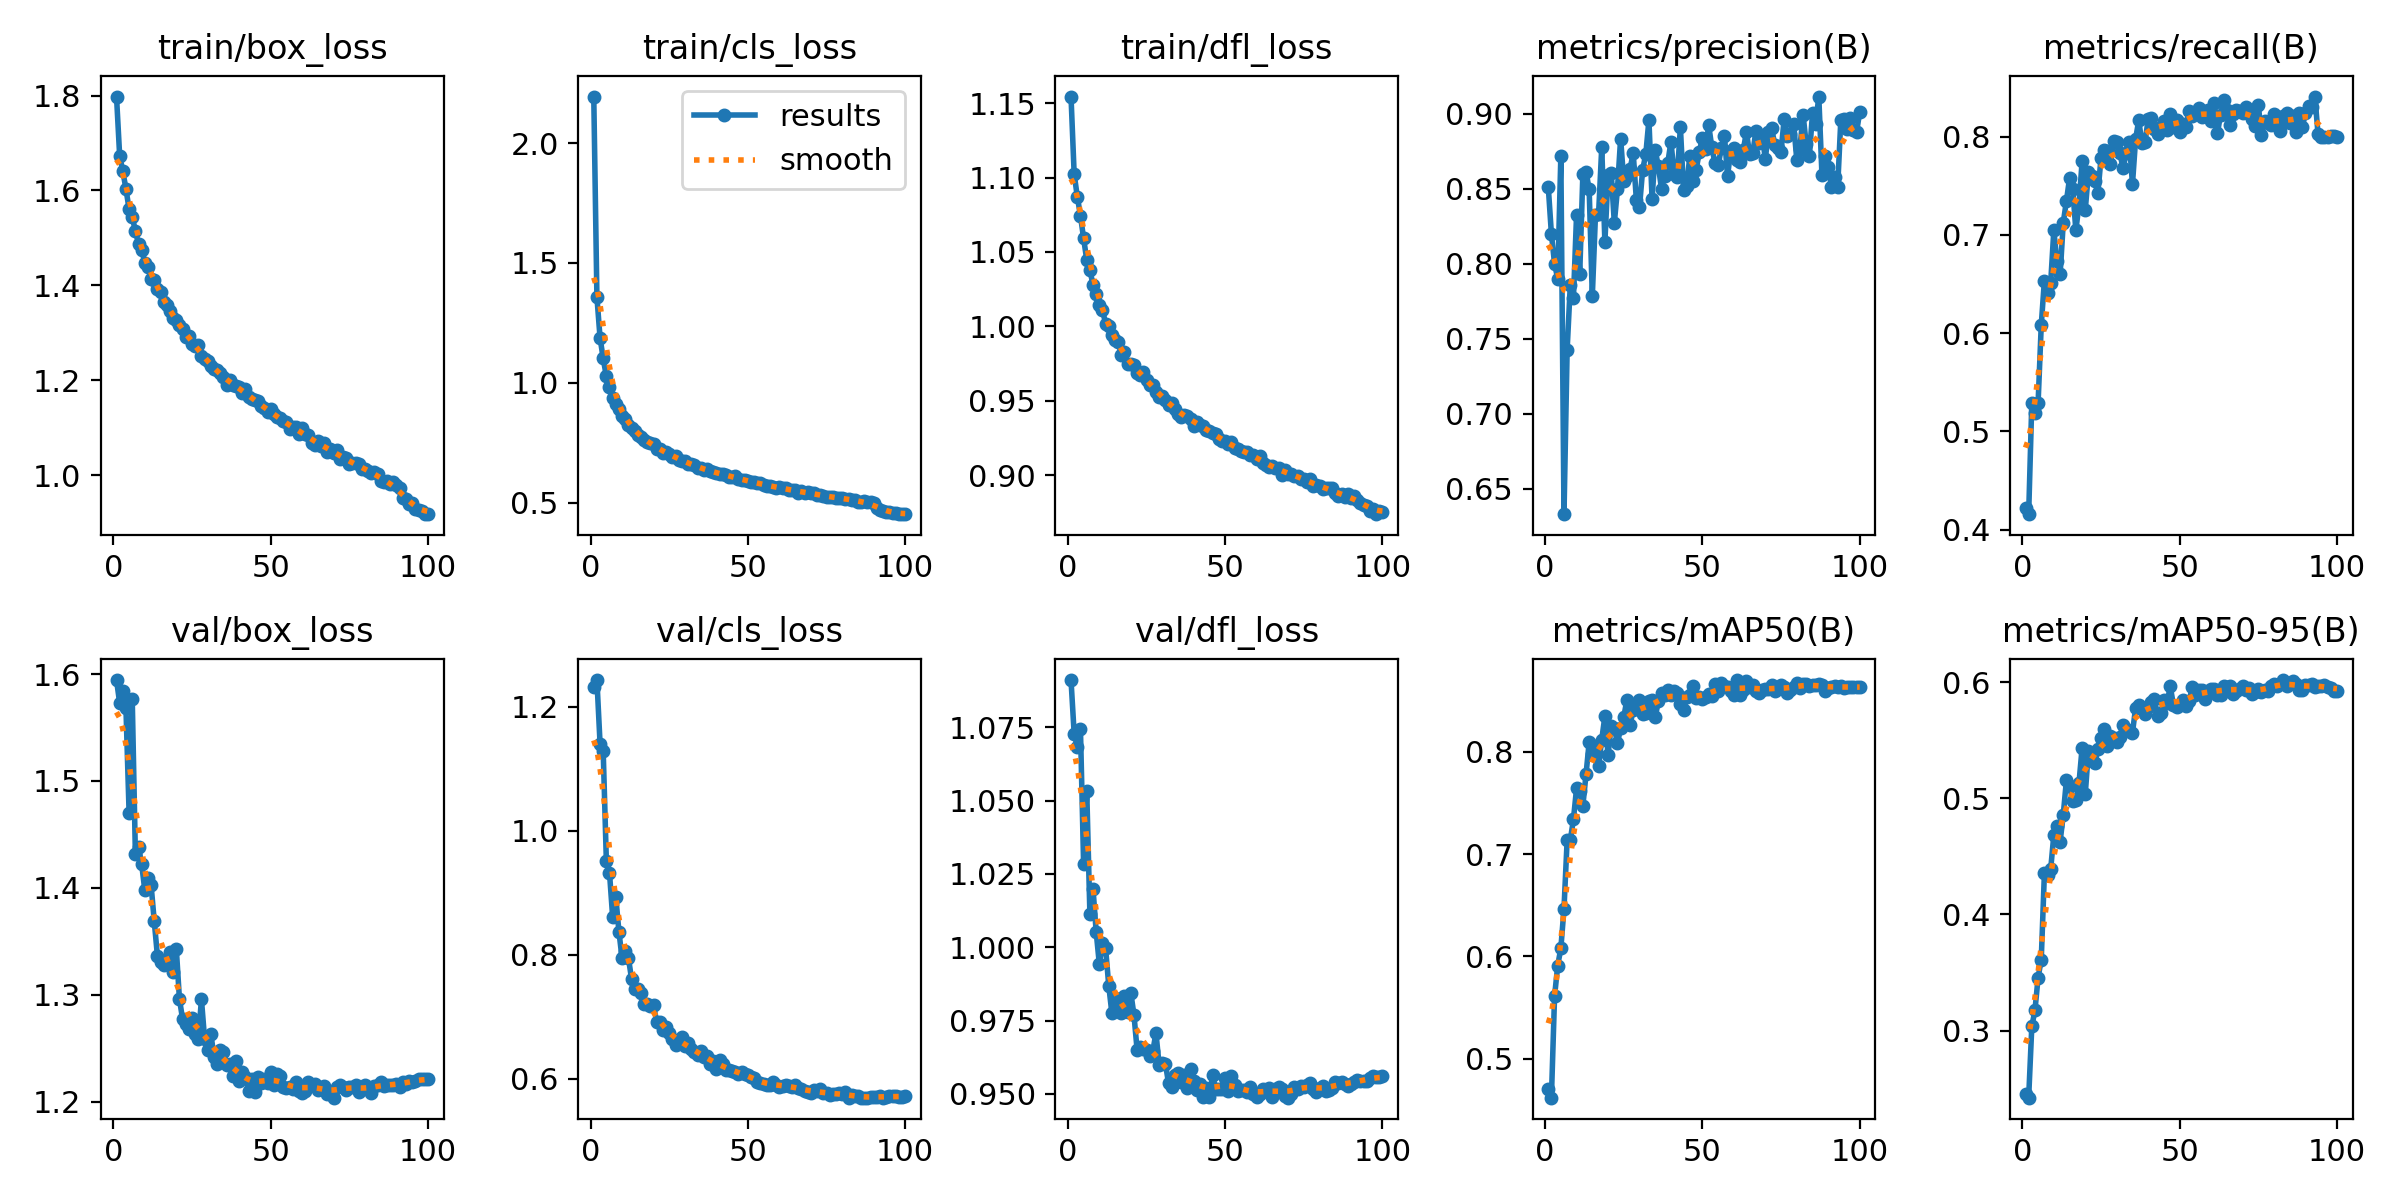

The data file committed next to this chart (first rows):
epoch, time, train/box_loss, train/cls_loss, train/dfl_loss, metrics/precision(B), metrics/recall(B), metrics/mAP50(B), metrics/mAP50-95(B), val/box_loss, val/cls_loss, val/dfl_loss, lr/pg0, lr/pg1, lr/pg2
1, 41.37, 1.798, 2.194, 1.154, 0.8514, 0.4218, 0.4704, 0.2455, 1.594, 1.231, 1.091, 0.0003694, 0.0003694, 0.0003694
2, 79.81, 1.673, 1.358, 1.102, 0.8199, 0.4159, 0.4617, 0.2422, 1.573, 1.243, 1.073, 0.0007324, 0.0007324, 0.0007324
3, 116.8, 1.64, 1.187, 1.087, 0.8001, 0.5293, 0.5609, 0.3035, 1.584, 1.14, 1.068, 0.001088, 0.001088, 0.001088
4, 155.9, 1.604, 1.101, 1.074, 0.7901, 0.5189, 0.5909, 0.3174, 1.568, 1.128, 1.074, 0.001078, 0.001078, 0.001078
5, 195.1, 1.56, 1.027, 1.059, 0.8718, 0.5291, 0.6078, 0.3456, 1.47, 0.9515, 1.028, 0.001067, 0.001067, 0.001067
6, 233.6, 1.543, 0.9832, 1.045, 0.6331, 0.6081, 0.6467, 0.361, 1.576, 0.932, 1.053, 0.001056, 0.001056, 0.001056
7, 270.8, 1.515, 0.9383, 1.038, 0.7428, 0.6535, 0.7135, 0.4353, 1.431, 0.8609, 1.011, 0.001045, 0.001045, 0.001045
8, 311.8, 1.487, 0.9115, 1.028, 0.7856, 0.6404, 0.7135, 0.4341, 1.438, 0.8932, 1.02, 0.001034, 0.001034, 0.001034
9, 349.9, 1.475, 0.8897, 1.022, 0.7769, 0.6511, 0.7339, 0.439, 1.422, 0.8371, 1.005, 0.001023, 0.001023, 0.001023
10, 386.6, 1.448, 0.8633, 1.015, 0.8328, 0.7046, 0.7645, 0.4685, 1.398, 0.7939, 0.9943, 0.001012, 0.001012, 0.001012
11, 422.3, 1.439, 0.8478, 1.011, 0.7934, 0.6733, 0.7621, 0.4764, 1.409, 0.8063, 1.001, 0.001001, 0.001001, 0.001001
12, 456.5, 1.414, 0.8244, 1.002, 0.8599, 0.6597, 0.7474, 0.4627, 1.402, 0.7954, 0.9996, 0.00099, 0.00099, 0.00099
13, 490.6, 1.412, 0.8109, 1, 0.8613, 0.7124, 0.7779, 0.4859, 1.369, 0.7612, 0.9869, 0.000979, 0.000979, 0.000979
14, 524.9, 1.392, 0.7983, 0.9944, 0.8498, 0.7343, 0.8093, 0.5156, 1.336, 0.7441, 0.9774, 0.000968, 0.000968, 0.000968
15, 558.9, 1.386, 0.784, 0.9906, 0.7783, 0.7575, 0.7978, 0.5108, 1.331, 0.7443, 0.9828, 0.000957, 0.000957, 0.000957
16, 597.5, 1.365, 0.7735, 0.9894, 0.8323, 0.7465, 0.8054, 0.4977, 1.328, 0.7375, 0.979, 0.000946, 0.000946, 0.000946
17, 634.2, 1.358, 0.7608, 0.9808, 0.8334, 0.7048, 0.7866, 0.4987, 1.334, 0.7206, 0.9775, 0.000935, 0.000935, 0.000935
18, 668.8, 1.345, 0.7523, 0.9828, 0.8777, 0.7306, 0.812, 0.5133, 1.34, 0.7203, 0.9835, 0.000924, 0.000924, 0.000924
19, 705.2, 1.331, 0.7468, 0.9744, 0.8147, 0.7751, 0.8348, 0.5438, 1.321, 0.7173, 0.978, 0.000913, 0.000913, 0.000913
20, 739.7, 1.327, 0.7463, 0.9745, 0.859, 0.7255, 0.7968, 0.5041, 1.343, 0.7183, 0.9845, 0.000902, 0.000902, 0.000902
21, 774, 1.316, 0.7247, 0.974, 0.8609, 0.7636, 0.825, 0.5409, 1.296, 0.6914, 0.977, 0.000891, 0.000891, 0.000891
22, 809.2, 1.309, 0.7224, 0.9689, 0.8273, 0.7597, 0.8231, 0.5383, 1.277, 0.6906, 0.9651, 0.00088, 0.00088, 0.00088
23, 843.4, 1.292, 0.7078, 0.9675, 0.8499, 0.7546, 0.8087, 0.5301, 1.272, 0.6781, 0.9661, 0.000869, 0.000869, 0.000869
24, 878.3, 1.294, 0.711, 0.9695, 0.8835, 0.7425, 0.823, 0.5425, 1.268, 0.6836, 0.9653, 0.000858, 0.000858, 0.000858
25, 912.5, 1.277, 0.7014, 0.9637, 0.8551, 0.778, 0.8339, 0.5518, 1.278, 0.6735, 0.9651, 0.000847, 0.000847, 0.000847
26, 946.9, 1.272, 0.6911, 0.9606, 0.8588, 0.7866, 0.851, 0.5595, 1.263, 0.6643, 0.963, 0.000836, 0.000836, 0.000836
27, 981.1, 1.275, 0.6947, 0.9609, 0.8632, 0.7852, 0.8264, 0.545, 1.259, 0.6548, 0.9645, 0.000825, 0.000825, 0.000825
28, 1016, 1.251, 0.6796, 0.9561, 0.874, 0.7716, 0.8408, 0.5538, 1.296, 0.661, 0.9708, 0.000814, 0.000814, 0.000814
29, 1050, 1.245, 0.6745, 0.9525, 0.8428, 0.7951, 0.8428, 0.5522, 1.259, 0.6675, 0.96, 0.000803, 0.000803, 0.000803
30, 1084, 1.24, 0.6734, 0.953, 0.8378, 0.7944, 0.8508, 0.5482, 1.248, 0.652, 0.9606, 0.000792, 0.000792, 0.000792
31, 1118, 1.23, 0.6627, 0.9508, 0.8627, 0.7832, 0.8372, 0.553, 1.263, 0.6569, 0.9603, 0.000781, 0.000781, 0.000781
32, 1153, 1.223, 0.6597, 0.9474, 0.873, 0.7677, 0.8384, 0.5635, 1.242, 0.6474, 0.9537, 0.00077, 0.00077, 0.00077
33, 1187, 1.221, 0.6567, 0.9488, 0.8959, 0.7828, 0.8499, 0.5599, 1.235, 0.6429, 0.9525, 0.000759, 0.000759, 0.000759
34, 1221, 1.216, 0.6463, 0.9445, 0.8431, 0.7945, 0.8503, 0.5579, 1.248, 0.6381, 0.9563, 0.000748, 0.000748, 0.000748
35, 1256, 1.207, 0.6447, 0.9412, 0.8756, 0.7517, 0.8338, 0.5565, 1.246, 0.6449, 0.9573, 0.000737, 0.000737, 0.000737
36, 1290, 1.191, 0.6353, 0.9394, 0.865, 0.7975, 0.8498, 0.5782, 1.234, 0.6356, 0.9542, 0.000726, 0.000726, 0.000726
37, 1325, 1.201, 0.6383, 0.9404, 0.8501, 0.8166, 0.8576, 0.5804, 1.235, 0.6372, 0.9565, 0.000715, 0.000715, 0.000715
38, 1359, 1.191, 0.6307, 0.94, 0.8587, 0.7931, 0.8554, 0.578, 1.224, 0.624, 0.9522, 0.000704, 0.000704, 0.000704
39, 1393, 1.188, 0.6276, 0.9379, 0.8674, 0.7946, 0.86, 0.5723, 1.238, 0.6288, 0.9584, 0.000693, 0.000693, 0.000693
40, 1428, 1.186, 0.6251, 0.9332, 0.8814, 0.8179, 0.8558, 0.5787, 1.219, 0.6153, 0.9544, 0.000682, 0.000682, 0.000682
41, 1462, 1.174, 0.6195, 0.9357, 0.8601, 0.8191, 0.8597, 0.5829, 1.228, 0.6297, 0.9514, 0.000671, 0.000671, 0.000671
42, 1497, 1.182, 0.6199, 0.9336, 0.8582, 0.8078, 0.8572, 0.5853, 1.223, 0.6237, 0.9535, 0.00066, 0.00066, 0.00066
43, 1532, 1.166, 0.6152, 0.9331, 0.8912, 0.8024, 0.8472, 0.5713, 1.21, 0.6142, 0.9489, 0.000649, 0.000649, 0.000649
44, 1568, 1.16, 0.6088, 0.9305, 0.8492, 0.8096, 0.8407, 0.5736, 1.221, 0.6147, 0.9519, 0.000638, 0.000638, 0.000638
45, 1602, 1.158, 0.607, 0.9296, 0.8518, 0.8154, 0.8532, 0.5851, 1.209, 0.6117, 0.949, 0.000627, 0.000627, 0.000627
46, 1637, 1.157, 0.6101, 0.9284, 0.8719, 0.8062, 0.8555, 0.5819, 1.223, 0.6115, 0.9565, 0.000616, 0.000616, 0.000616
47, 1671, 1.146, 0.5995, 0.9278, 0.8554, 0.8224, 0.8647, 0.5965, 1.218, 0.6069, 0.9516, 0.0006051, 0.0006051, 0.0006051
48, 1706, 1.143, 0.5936, 0.9242, 0.8627, 0.81, 0.8524, 0.5808, 1.221, 0.611, 0.9516, 0.0005941, 0.0005941, 0.0005941
49, 1741, 1.134, 0.5941, 0.9229, 0.8743, 0.817, 0.8534, 0.5788, 1.217, 0.6073, 0.9518, 0.0005831, 0.0005831, 0.0005831
50, 1775, 1.139, 0.5907, 0.9228, 0.8842, 0.805, 0.8517, 0.5805, 1.228, 0.6062, 0.9555, 0.0005721, 0.0005721, 0.0005721
51, 1810, 1.129, 0.5862, 0.921, 0.8767, 0.8132, 0.8539, 0.5851, 1.216, 0.6027, 0.951, 0.0005611, 0.0005611, 0.0005611
52, 1844, 1.122, 0.5842, 0.9222, 0.8923, 0.8097, 0.8565, 0.5792, 1.226, 0.6006, 0.9561, 0.0005501, 0.0005501, 0.0005501
53, 1879, 1.121, 0.5816, 0.9185, 0.8776, 0.8264, 0.8542, 0.5835, 1.224, 0.5949, 0.9531, 0.0005391, 0.0005391, 0.0005391
54, 1913, 1.114, 0.5811, 0.9178, 0.8671, 0.821, 0.8663, 0.5956, 1.214, 0.5926, 0.951, 0.0005281, 0.0005281, 0.0005281
55, 1948, 1.112, 0.5755, 0.9161, 0.8656, 0.8244, 0.859, 0.5887, 1.213, 0.5911, 0.9513, 0.0005171, 0.0005171, 0.0005171
56, 1982, 1.099, 0.5706, 0.9158, 0.8769, 0.8291, 0.8677, 0.593, 1.214, 0.5903, 0.9514, 0.0005061, 0.0005061, 0.0005061
57, 2017, 1.101, 0.5684, 0.9156, 0.8853, 0.8198, 0.8643, 0.5933, 1.212, 0.5901, 0.9506, 0.0004951, 0.0004951, 0.0004951
58, 2051, 1.101, 0.5652, 0.9138, 0.8587, 0.8234, 0.8633, 0.5859, 1.218, 0.5949, 0.9523, 0.0004841, 0.0004841, 0.0004841
59, 2086, 1.087, 0.5628, 0.9133, 0.8755, 0.8271, 0.8593, 0.5924, 1.21, 0.5897, 0.9499, 0.0004731, 0.0004731, 0.0004731
60, 2121, 1.099, 0.5672, 0.9108, 0.8771, 0.816, 0.856, 0.5942, 1.208, 0.5863, 0.9488, 0.0004621, 0.0004621, 0.0004621
... 40 more rows
